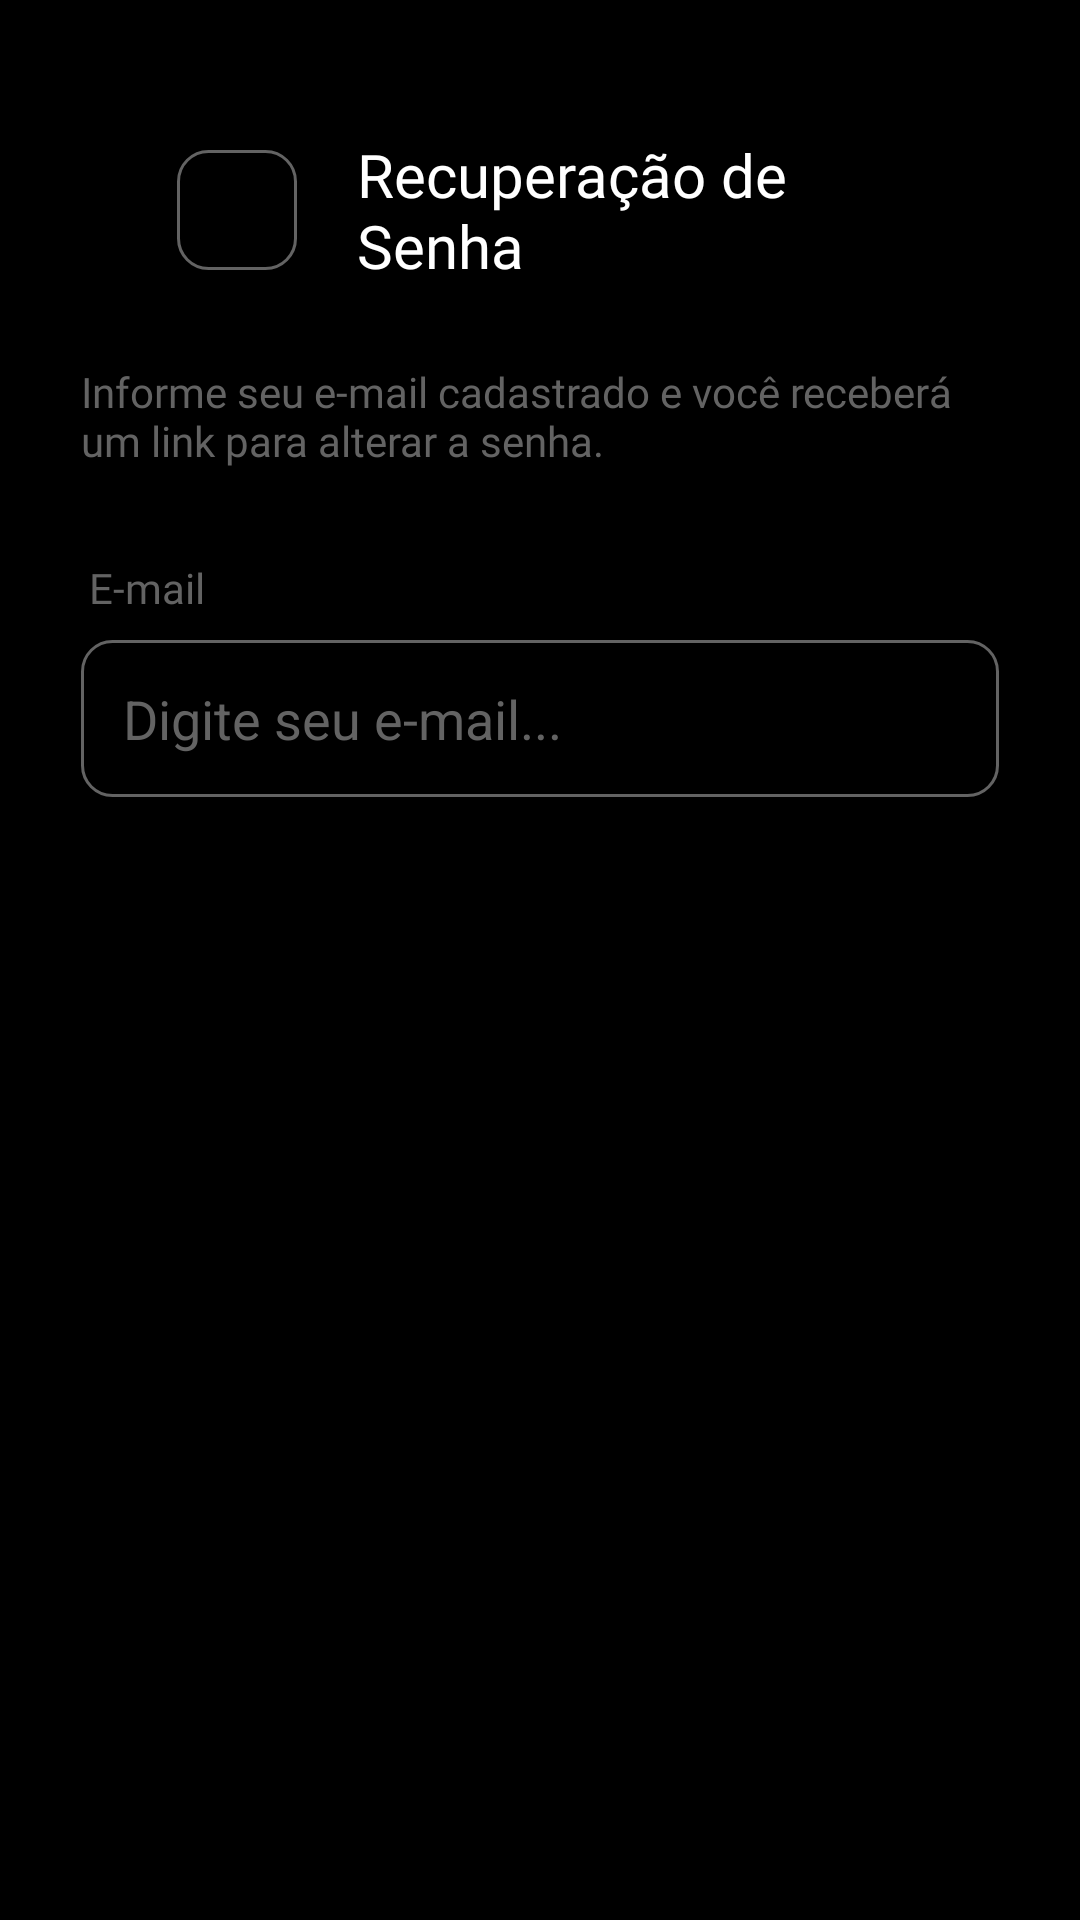

Reconstruct the res/layout file that produces this screen, plus the resources it refers to.
<!-- AndroidManifest.xml: application theme Theme.Cad_Login_FB -->
<!-- res/layout/activity_recuperar_conta.xml -->
<?xml version="1.0" encoding="utf-8"?>
<androidx.constraintlayout.widget.ConstraintLayout xmlns:android="http://schemas.android.com/apk/res/android"
    xmlns:app="http://schemas.android.com/apk/res-auto"
    xmlns:tools="http://schemas.android.com/tools"
    android:layout_width="match_parent"
    android:layout_height="match_parent"
    android:paddingLeft="27dp"
    android:paddingRight="22dp"
    android:paddingTop="15dp"
    tools:context=".RecuperarContaActivity">

    <androidx.appcompat.widget.Toolbar
        android:id="@+id/toolbar3"
        android:layout_width="match_parent"
        android:layout_height="70dp"
        android:layout_marginHorizontal="16dp"
        android:layout_marginStart="-14dp"
        android:layout_marginTop="20dp"
        android:orientation="horizontal"
        android:padding="0dp"
        app:layout_constraintEnd_toEndOf="parent"
        app:layout_constraintStart_toStartOf="parent"
        app:layout_constraintTop_toTopOf="parent">

        <LinearLayout
            android:layout_width="40dp"
            android:layout_height="40dp"
            android:background="@drawable/bg_edit"
            android:padding="12dp">

            <ImageView
                android:id="@+id/imageView4"
                android:layout_width="10dp"
                android:layout_height="wrap_content"
                android:layout_weight="1"
                app:srcCompat="@drawable/arrow" />
        </LinearLayout>

        <LinearLayout
            android:layout_width="20dp"
            android:layout_height="10dp"
            android:background="@color/black"
            android:orientation="horizontal"
            android:paddingLeft="20dp"
            app:backgroundTint="@null"
            app:cardElevation="0dp">

        </LinearLayout>

        <TextView
            android:id="@+id/textView"
            android:layout_width="wrap_content"
            android:layout_height="wrap_content"
            android:fontFamily="@font/poppins_medium"
            android:text="Recuperação de Senha"
            android:textColor="@color/white"
            android:textSize="20dp"
            app:layout_constraintEnd_toEndOf="parent"
            app:layout_constraintStart_toStartOf="parent"
            app:layout_constraintTop_toBottomOf="@+id/imageView" />

    </androidx.appcompat.widget.Toolbar>

    <TextView
        android:id="@+id/terrh"
        android:layout_width="match_parent"
        android:layout_height="wrap_content"
        android:layout_marginTop="16dp"
        android:layout_marginEnd="5dp"
        android:fontFamily="@font/outifit"
        android:text="Informe seu e-mail cadastrado e você receberá um link para alterar a senha."
        android:textColor="@color/cinza_medio"
        app:layout_constraintEnd_toEndOf="parent"
        app:layout_constraintHorizontal_bias="1.0"
        app:layout_constraintStart_toStartOf="parent"
        app:layout_constraintTop_toBottomOf="@+id/toolbar3" />

    <TextView
        android:id="@+id/terhrh"
        android:layout_width="wrap_content"
        android:layout_height="wrap_content"
        android:layout_marginTop="30dp"
        android:fontFamily="@font/outifit"
        android:text="E-mail"
        android:textColor="@color/cinza_medio"
        app:layout_constraintEnd_toEndOf="parent"
        app:layout_constraintHorizontal_bias="0.01"
        app:layout_constraintStart_toStartOf="parent"
        app:layout_constraintTop_toBottomOf="@+id/terrh" />

    <EditText
        android:id="@+id/editEmail"
        android:layout_width="match_parent"
        android:layout_height="wrap_content"
        android:layout_marginTop="8dp"
        android:layout_marginEnd="5dp"
        android:background="@drawable/bg_edit"
        android:ems="10"
        android:hint="Digite seu e-mail..."
        android:inputType="textEmailAddress"
        android:padding="14dp"
        android:textColor="@color/white"
        android:textColorHint="@color/cinza_medio"
        app:layout_constraintEnd_toEndOf="parent"
        app:layout_constraintStart_toStartOf="parent"
        app:layout_constraintTop_toBottomOf="@+id/terhrh" />

    <ProgressBar
        android:id="@+id/progressBar"
        style="?android:attr/progressBarStyle"
        android:layout_width="wrap_content"
        android:layout_height="wrap_content"
        android:layout_marginTop="50dp"
        android:indeterminateTint="@android:color/darker_gray"
        app:layout_constraintEnd_toEndOf="parent"
        app:layout_constraintHorizontal_bias="0.498"
        app:layout_constraintStart_toStartOf="parent"
        app:layout_constraintTop_toBottomOf="@+id/btnRecuperarConta"
        android:visibility="gone"
        />

    <Button
        android:id="@+id/btnRecuperarConta"
        android:layout_width="match_parent"
        android:layout_height="53dp"
        android:layout_marginTop="50dp"
        android:layout_marginEnd="5dp"
        android:layout_marginBottom="350dp"
        android:background="@drawable/btn_button"
        android:fontFamily="@font/poppins_medium"
        android:padding="10dp"
        android:text="Recuperar Senha"
        android:textAllCaps="false"
        android:textColor="@color/black"
        android:textSize="15dp"
        app:backgroundTint="@null"
        app:layout_constraintBottom_toBottomOf="parent"
        app:layout_constraintEnd_toEndOf="parent"
        app:layout_constraintStart_toStartOf="parent"
        app:layout_constraintTop_toBottomOf="@+id/editEmail" />

</androidx.constraintlayout.widget.ConstraintLayout>
<!-- resources referenced by this layout -->
<resources>
  <color name="black">#FF000000</color>
  <color name="cinza_medio">#636363</color>
  <color name="white">#FFFFFFFF</color>
  <!-- drawable bg_edit (drawable) -->
  <?xml version="1.0" encoding="utf-8"?>
  <shape xmlns:android="http://schemas.android.com/apk/res/android" android:shape="rectangle">
      <gradient android:startColor="@color/white"
          android:endColor="@color/white"
          android:angle="60"/>
  
      <corners android:topRightRadius="10dp"
          android:topLeftRadius="10dp"
          android:bottomLeftRadius="10dp"
          android:bottomRightRadius="10dp"/>
  
      <stroke android:color="@color/cinza_medio"
          android:width="1dp"/>
  
      <gradient
  
          android:startColor="@color/black"
          android:endColor="@color/black"
          />
  
  </shape>
  <!-- drawable btn_button (drawable) -->
  <?xml version="1.0" encoding="utf-8"?>
  <shape xmlns:android="http://schemas.android.com/apk/res/android"
      android:shape="rectangle">
      <gradient
  
          android:startColor="@color/verde"
          android:endColor="@color/verde_medio"
          />
  
      <corners android:topRightRadius="10dp"
          android:topLeftRadius="10dp"
          android:bottomLeftRadius="10dp"
          android:bottomRightRadius="10dp"/>
  
  </shape>
  <style name="Theme.Cad_Login_FB" parent="Theme.MaterialComponents.NoActionBar">
          
          <item name="colorPrimary">@color/verde</item>
          <item name="colorPrimaryVariant">@color/verde</item>
          <item name="colorOnPrimary">@color/white</item>
          
          <item name="colorSecondary">@color/teal_200</item>
          <item name="colorSecondaryVariant">@color/teal_700</item>
          <item name="colorOnSecondary">@color/black</item>
  
  
          <item name="android:windowBackground">@color/black</item>
          
          <item name="android:statusBarColor" tools:targetApi="l">?attr/colorPrimaryVariant</item>
          
      </style>
  <color name="verde">#36B274</color>
  <color name="verde_medio">#13693E</color>
  <color name="teal_200">#FF03DAC5</color>
  <color name="teal_700">#FF018786</color>
</resources>
